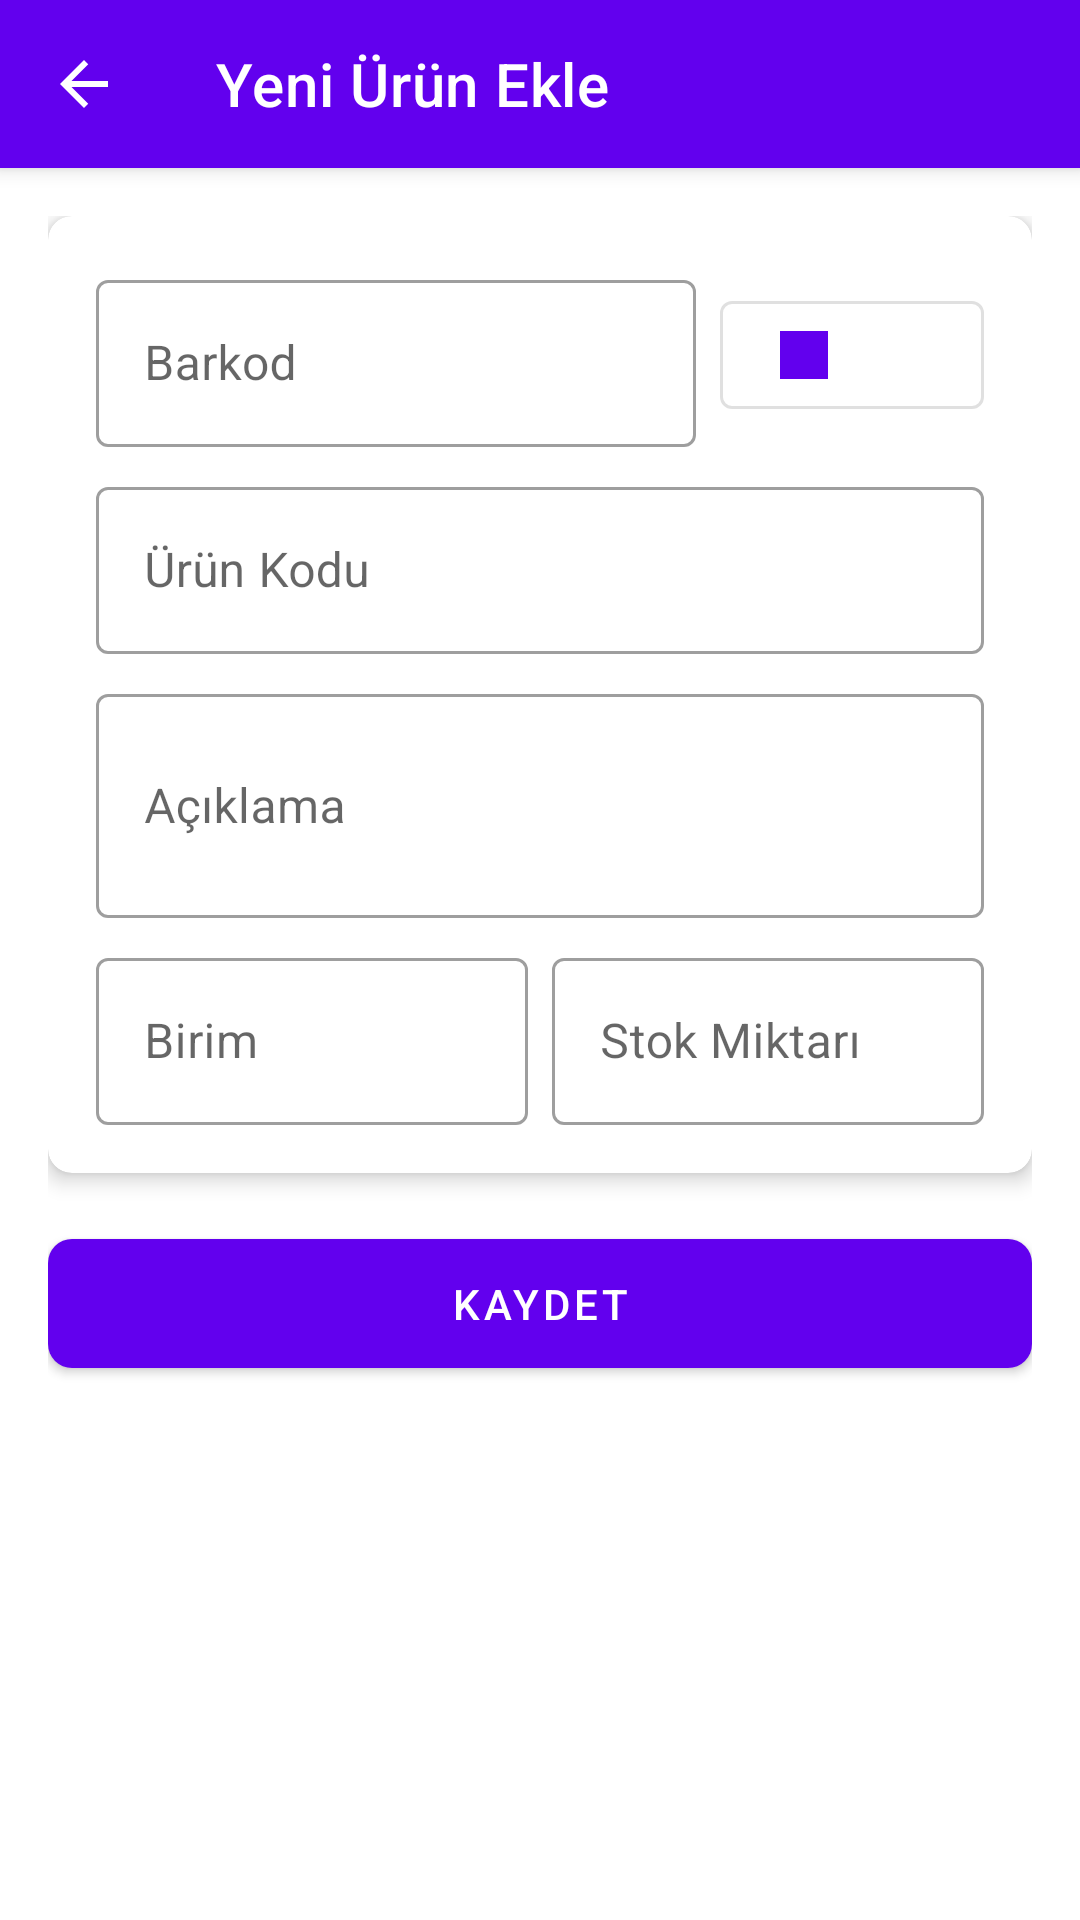

This screen was rendered from an Android layout file. Write that file and the resources it references.
<!-- AndroidManifest.xml: application theme Theme.BarkodM -->
<!-- res/layout/fragment_product_new.xml -->
<?xml version="1.0" encoding="utf-8"?>
<androidx.coordinatorlayout.widget.CoordinatorLayout xmlns:android="http://schemas.android.com/apk/res/android"
    xmlns:app="http://schemas.android.com/apk/res-auto"
    xmlns:tools="http://schemas.android.com/tools"
    android:layout_width="match_parent"
    android:layout_height="match_parent"
    tools:context=".ui.product.ProductNewFragment">

    <com.google.android.material.appbar.AppBarLayout
        android:layout_width="match_parent"
        android:layout_height="wrap_content">

        <androidx.appcompat.widget.Toolbar
            android:id="@+id/toolbar"
            android:layout_width="match_parent"
            android:layout_height="?attr/actionBarSize"
            android:background="?attr/colorPrimary"
            app:navigationIcon="@drawable/ic_arrow_back_black_24dp"
            app:title="Yeni Ürün Ekle"
            app:titleTextColor="@android:color/white" />

    </com.google.android.material.appbar.AppBarLayout>

    <androidx.core.widget.NestedScrollView
        android:layout_width="match_parent"
        android:layout_height="match_parent"
        app:layout_behavior="@string/appbar_scrolling_view_behavior">

        <LinearLayout
            android:layout_width="match_parent"
            android:layout_height="wrap_content"
            android:orientation="vertical"
            android:padding="16dp">

            <com.google.android.material.card.MaterialCardView
                android:layout_width="match_parent"
                android:layout_height="wrap_content"
                android:layout_marginBottom="16dp"
                app:cardCornerRadius="8dp"
                app:cardElevation="4dp">

                <LinearLayout
                    android:layout_width="match_parent"
                    android:layout_height="wrap_content"
                    android:orientation="vertical"
                    android:padding="16dp">

                    <LinearLayout
                        android:layout_width="match_parent"
                        android:layout_height="wrap_content"
                        android:gravity="center_vertical"
                        android:orientation="horizontal">

                        <com.google.android.material.textfield.TextInputLayout
                            android:layout_width="0dp"
                            android:layout_height="wrap_content"
                            android:layout_weight="1"
                            android:hint="Barkod"
                            app:endIconMode="clear_text"
                            style="@style/Widget.MaterialComponents.TextInputLayout.OutlinedBox">

                            <com.google.android.material.textfield.TextInputEditText
                                android:id="@+id/edtBarcode"
                                android:layout_width="match_parent"
                                android:layout_height="wrap_content"
                                android:inputType="text" />
                        </com.google.android.material.textfield.TextInputLayout>

                        <com.google.android.material.button.MaterialButton
                            android:id="@+id/btnScanBarcode"
                            android:layout_width="wrap_content"
                            android:layout_height="wrap_content"
                            android:layout_marginStart="8dp"
                            app:icon="@drawable/ic_barcode_scan_black_24dp"
                            style="@style/Widget.MaterialComponents.Button.OutlinedButton" />
                    </LinearLayout>

                    <com.google.android.material.textfield.TextInputLayout
                        android:layout_width="match_parent"
                        android:layout_height="wrap_content"
                        android:layout_marginTop="8dp"
                        android:hint="Ürün Kodu"
                        app:endIconMode="clear_text"
                        style="@style/Widget.MaterialComponents.TextInputLayout.OutlinedBox">

                        <com.google.android.material.textfield.TextInputEditText
                            android:id="@+id/edtProductCode"
                            android:layout_width="match_parent"
                            android:layout_height="wrap_content"
                            android:inputType="text" />
                    </com.google.android.material.textfield.TextInputLayout>

                    <com.google.android.material.textfield.TextInputLayout
                        android:layout_width="match_parent"
                        android:layout_height="wrap_content"
                        android:layout_marginTop="8dp"
                        android:hint="Açıklama"
                        app:endIconMode="clear_text"
                        style="@style/Widget.MaterialComponents.TextInputLayout.OutlinedBox">

                        <com.google.android.material.textfield.TextInputEditText
                            android:id="@+id/edtDescription"
                            android:layout_width="match_parent"
                            android:layout_height="wrap_content"
                            android:inputType="textMultiLine"
                            android:minLines="2" />
                    </com.google.android.material.textfield.TextInputLayout>

                    <LinearLayout
                        android:layout_width="match_parent"
                        android:layout_height="wrap_content"
                        android:layout_marginTop="8dp"
                        android:orientation="horizontal">

                        <com.google.android.material.textfield.TextInputLayout
                            android:layout_width="0dp"
                            android:layout_height="wrap_content"
                            android:layout_weight="1"
                            android:layout_marginEnd="8dp"
                            android:hint="Birim"
                            app:endIconMode="clear_text"
                            style="@style/Widget.MaterialComponents.TextInputLayout.OutlinedBox">

                            <com.google.android.material.textfield.TextInputEditText
                                android:id="@+id/edtUnit"
                                android:layout_width="match_parent"
                                android:layout_height="wrap_content"
                                android:inputType="text" />
                        </com.google.android.material.textfield.TextInputLayout>

                        <com.google.android.material.textfield.TextInputLayout
                            android:layout_width="0dp"
                            android:layout_height="wrap_content"
                            android:layout_weight="1"
                            android:hint="Stok Miktarı"
                            app:endIconMode="clear_text"
                            style="@style/Widget.MaterialComponents.TextInputLayout.OutlinedBox">

                            <com.google.android.material.textfield.TextInputEditText
                                android:id="@+id/edtStockQuantity"
                                android:layout_width="match_parent"
                                android:layout_height="wrap_content"
                                android:inputType="numberDecimal" />
                        </com.google.android.material.textfield.TextInputLayout>
                    </LinearLayout>
                </LinearLayout>
            </com.google.android.material.card.MaterialCardView>

            <com.google.android.material.button.MaterialButton
                android:id="@+id/btnSave"
                android:layout_width="match_parent"
                android:layout_height="wrap_content"
                android:text="KAYDET"
                android:padding="12dp"
                app:cornerRadius="8dp" />
        </LinearLayout>
    </androidx.core.widget.NestedScrollView>
</androidx.coordinatorlayout.widget.CoordinatorLayout>
<!-- resources referenced by this layout -->
<resources>
  <!-- drawable ic_arrow_back_black_24dp (drawable) -->
  <vector xmlns:android="http://schemas.android.com/apk/res/android"
      android:width="24dp"
      android:height="24dp"
      android:viewportWidth="24"
      android:viewportHeight="24">
    <path
        android:fillColor="@android:color/white"
        android:pathData="M20,11H7.83l5.59,-5.59L12,4l-8,8 8,8 1.41,-1.41L7.83,13H20v-2z"/>
  </vector>
  <!-- drawable ic_barcode_scan_black_24dp (drawable) -->
  <vector xmlns:android="http://schemas.android.com/apk/res/android"
      android:width="24dp"
      android:height="24dp"
      android:viewportWidth="24"
      android:viewportHeight="24">
    <path
        android:fillColor="@android:color/black"
        android:pathData="M4,4h16v16h-16z"/>
    <path
        android:fillColor="#FFFFFF"
        android:pathData="M5,5h14v14h-14z"/>
    <path
        android:fillColor="@android:color/black"
        android:pathData="M6,6h4v4h-4z"/>
    <path
        android:fillColor="@android:color/black"
        android:pathData="M14,6h4v4h-4z"/>
    <path
        android:fillColor="@android:color/black"
        android:pathData="M6,14h4v4h-4z"/>
    <path
        android:fillColor="@android:color/black"
        android:pathData="M14,14h1v1h-1z"/>
    <path
        android:fillColor="@android:color/black"
        android:pathData="M16,14h1v1h-1z"/>
    <path
        android:fillColor="@android:color/black"
        android:pathData="M17,16h1v1h-1z"/>
    <path
        android:fillColor="@android:color/black"
        android:pathData="M14,17h2v1h-2z"/>
  </vector>
  <style name="Theme.BarkodM" parent="Theme.MaterialComponents.DayNight.DarkActionBar">
          
          <item name="colorPrimary">@color/purple_500</item>
          <item name="colorPrimaryVariant">@color/purple_700</item>
          <item name="colorOnPrimary">@color/white</item>
          
          <item name="colorSecondary">@color/teal_200</item>
          <item name="colorSecondaryVariant">@color/teal_700</item>
          <item name="colorOnSecondary">@color/black</item>
          
          <item name="android:statusBarColor">?attr/colorPrimaryVariant</item>
          
      </style>
  <!-- not gathered from this repository: default colours our renderer supplied (Android Studio template values) -->
  <color name="purple_500">#FF6200EE</color>
  <color name="purple_700">#FF3700B3</color>
  <color name="teal_200">#FF03DAC5</color>
  <color name="teal_700">#FF018786</color>
  <color name="black">#FF000000</color>
  <color name="white">#FFFFFFFF</color>
</resources>
